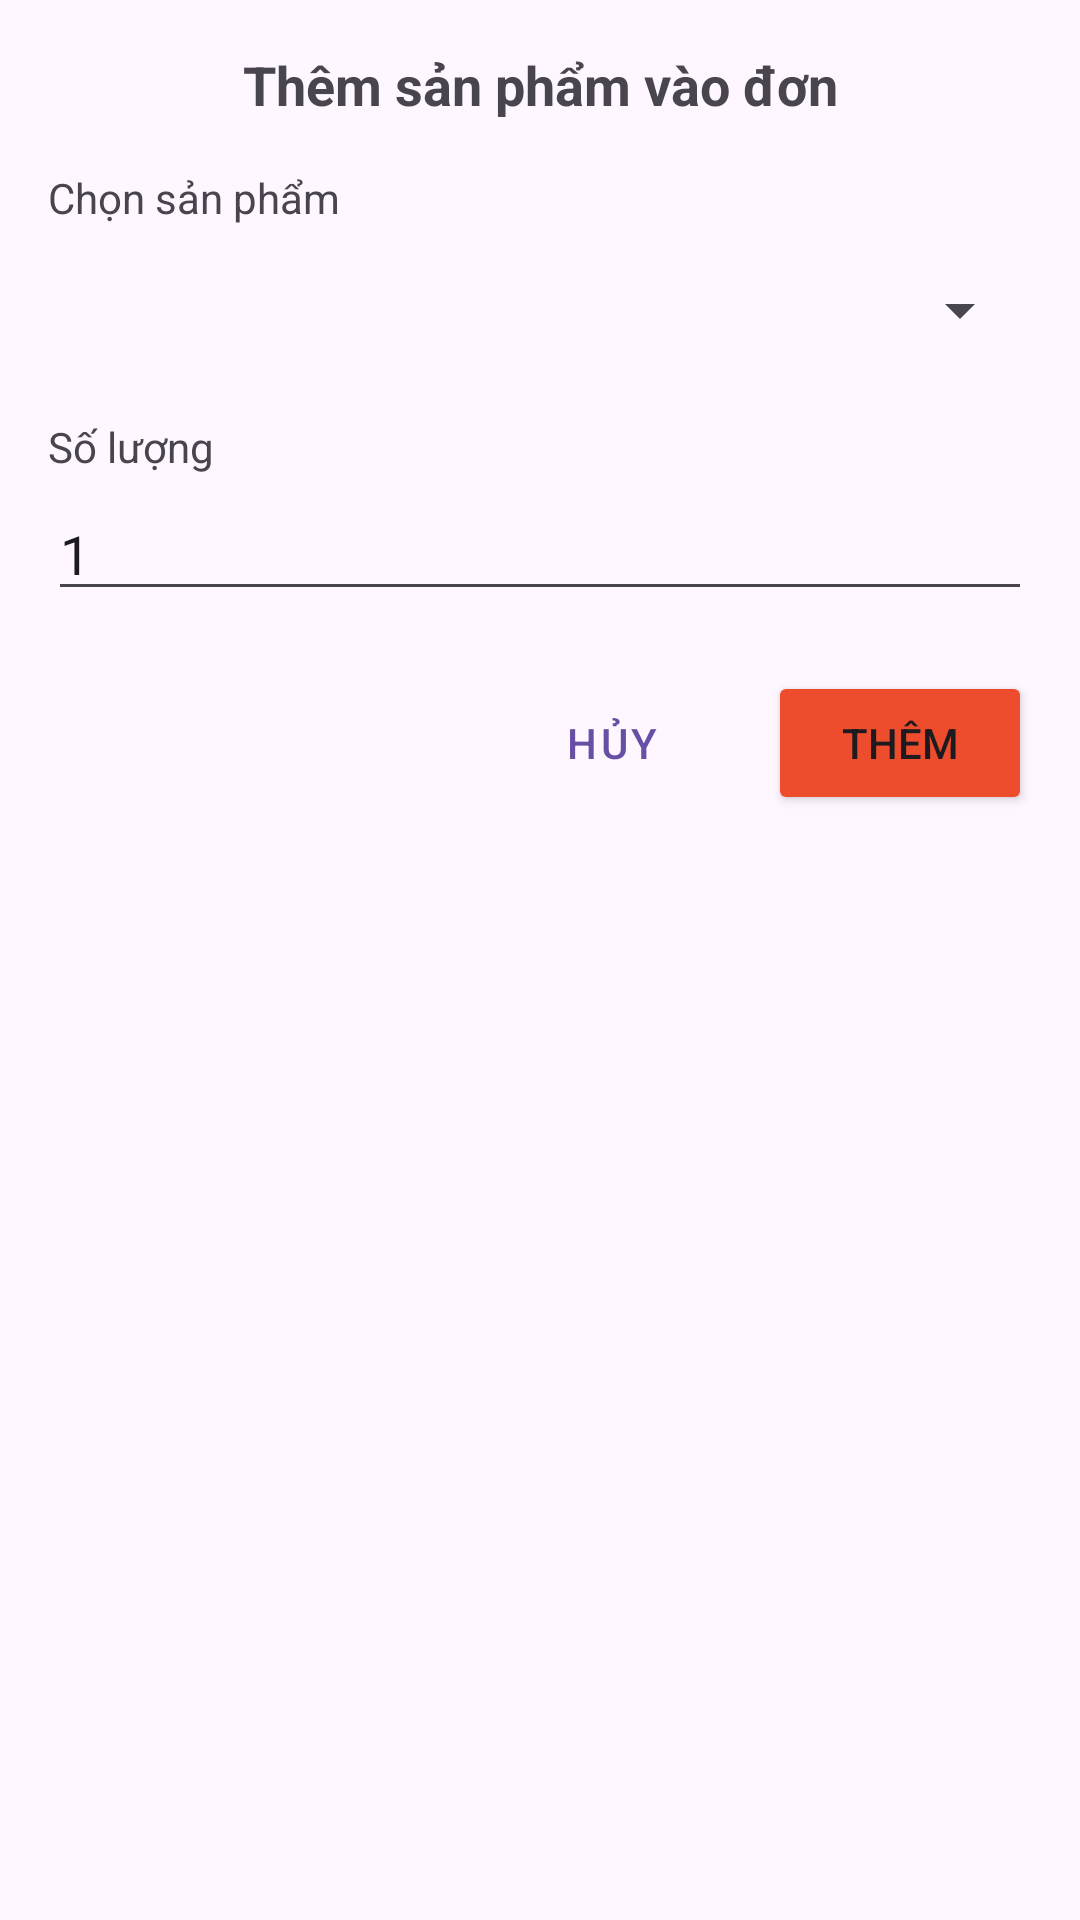

Reconstruct the res/layout file that produces this screen, plus the resources it refers to.
<!-- AndroidManifest.xml: application theme Theme.BTL_BanDoChoi -->
<!-- res/layout/dialog_add_product_to_invoice.xml -->
<?xml version="1.0" encoding="utf-8"?>
<LinearLayout xmlns:android="http://schemas.android.com/apk/res/android"
    android:layout_width="match_parent"
    android:layout_height="wrap_content"
    android:orientation="vertical"
    android:padding="16dp">

    <TextView
        android:layout_width="match_parent"
        android:layout_height="wrap_content"
        android:text="Thêm sản phẩm vào đơn"
        android:textSize="18sp"
        android:textStyle="bold"
        android:gravity="center"
        android:layout_marginBottom="16dp"/>

    <TextView
        android:layout_width="match_parent"
        android:layout_height="wrap_content"
        android:text="Chọn sản phẩm"
        android:layout_marginBottom="4dp"/>

    <Spinner
        android:id="@+id/spinnerProduct"
        android:layout_width="match_parent"
        android:layout_height="wrap_content"
        android:minHeight="48dp"
        android:layout_marginBottom="12dp"/>

    <TextView
        android:layout_width="match_parent"
        android:layout_height="wrap_content"
        android:text="Số lượng"
        android:layout_marginBottom="4dp"/>

    <EditText
        android:id="@+id/edtQuantity"
        android:layout_width="match_parent"
        android:layout_height="wrap_content"
        android:hint="Nhập số lượng"
        android:inputType="number"
        android:text="1"
        android:layout_marginBottom="20dp"/>

    <LinearLayout
        android:layout_width="match_parent"
        android:layout_height="wrap_content"
        android:orientation="horizontal"
        android:gravity="end">

        <Button
            android:id="@+id/btnCancel"
            style="@style/Widget.MaterialComponents.Button.TextButton"
            android:layout_width="wrap_content"
            android:layout_height="wrap_content"
            android:text="Hủy" />

        <Button
            android:id="@+id/btnSave"
            android:layout_width="wrap_content"
            android:layout_height="wrap_content"
            android:text="Thêm"
            android:backgroundTint="#EE4D2D"
            android:layout_marginStart="8dp"/>
    </LinearLayout>
</LinearLayout>
<!-- resources referenced by this layout -->
<resources>
  <style name="Theme.BTL_BanDoChoi" parent="Base.Theme.BTL_BanDoChoi" />
  <style name="Base.Theme.BTL_BanDoChoi" parent="Theme.Material3.DayNight.NoActionBar">
          
          
      </style>
</resources>
